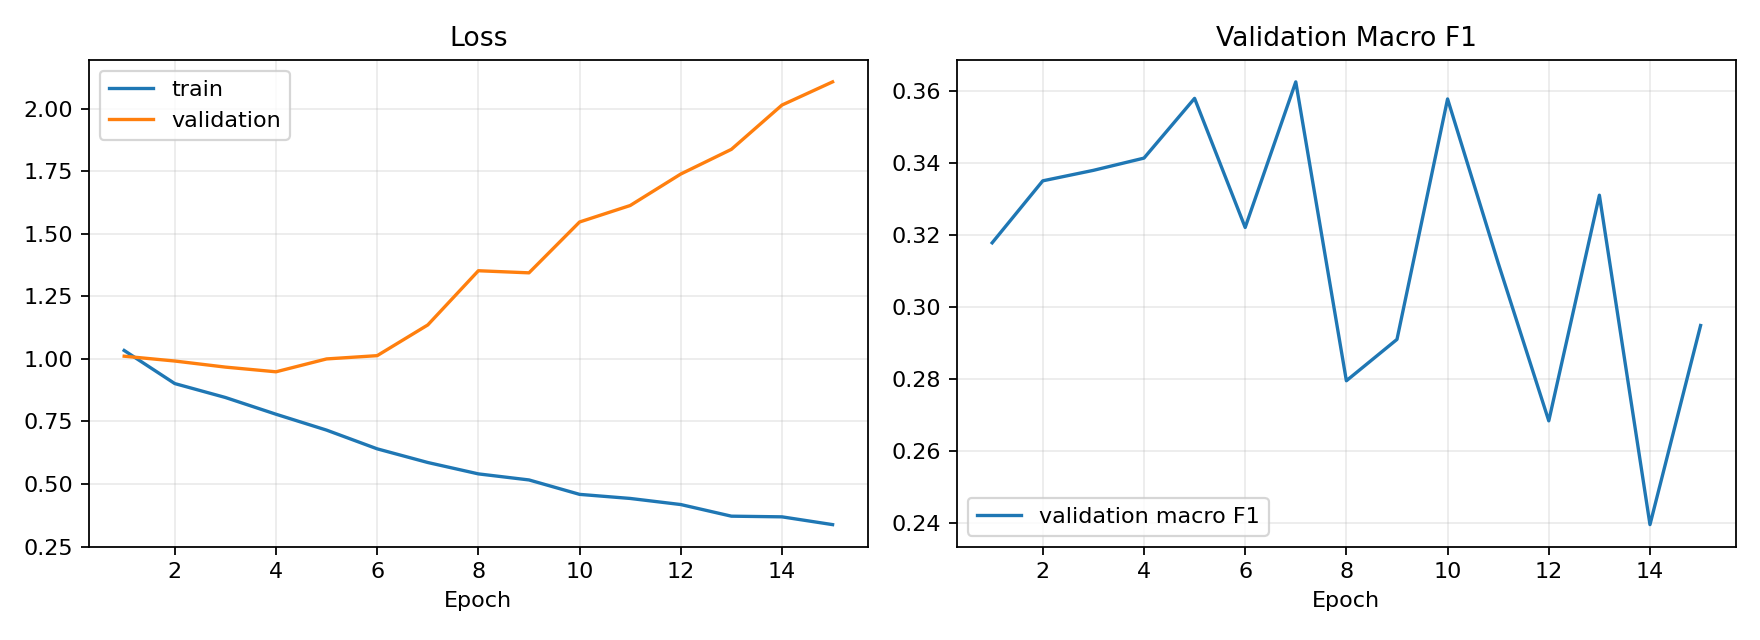

The data file committed next to this chart (first rows):
epoch, train_loss, val_loss, val_macro_f1
1, 1.034, 1.011, 0.3178
2, 0.9015, 0.9916, 0.335
3, 0.8459, 0.9673, 0.3379
4, 0.779, 0.9486, 0.3413
5, 0.7155, 1, 0.3578
6, 0.6406, 1.013, 0.322
7, 0.586, 1.136, 0.3624
8, 0.5405, 1.352, 0.2795
9, 0.5163, 1.344, 0.2909
10, 0.4587, 1.547, 0.3577
11, 0.4423, 1.613, 0.3121
12, 0.4179, 1.739, 0.2683
13, 0.3715, 1.838, 0.331
14, 0.3688, 2.015, 0.2395
15, 0.3377, 2.107, 0.2948
